Run: headless pygame with SDL's dummy video driver; simulated clock (each Clock.tick advances the game by its frame time, no real sleeping); random seed 0; keys injected as events and as key.get_pressed() state; no mouse input.
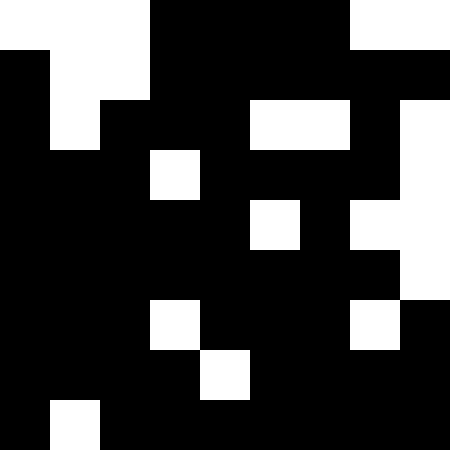
Frame 1 of 4 · flips 1–60 · no input
Frame 2 of 4 · flips 61–180 · tapped SPACE, RETURN · held RIGHT (→), D · screen unchanged from frame 1, image omitted
Frame 3 of 4 · flips 181–300 · held DOWN (↓), S · screen unchanged from frame 2, image omitted
Frame 4 of 4 · flips 301–420 · held LEFT (←), A, UP (↑), W · screen unchanged from frame 3, image omitted

The pygame program that drew these frames:

"""
ROBOT E PAVIMENTI

Dati:
- forma stanza: rettangolare
- piastrelle che formano una matrice (Nx,Ny)
- ci sono degli ostacoli che occupano delle piastrelle singole

STEP 1:
- memorizzare il pavimento in una matrice
- etichettare le celle libere
- creare un dizionario 

"""

import random
import sys
import pygame

PIASTRELLA_LIBERA = (0,0,0)
PIASTRELLA_OCCUPATA = (255,255,255)
SFONDO = (255,0,0)
DIMENSIONE_PIASTRELLA = 50
PROBABILITA_OSTACOLO = 0.2

def calcolatoreMappaPavimento(x,y):
    pavimento=[]

    for _ in range(x):
        riga=[]
        for _ in range(y):
            x = random.random() #sorteggia un numero tra 0 e 1, float    ---   invece con random.uniform() sorteggia un numero tra i due estremi che metti dentro la tonda
            if x<PROBABILITA_OSTACOLO:
                riga.append(1)
            else:
                riga.append(0)
        
        pavimento.append(riga)

    return pavimento


def calcolatoreNumeroPiastrelleLarghezzaAltezzaStanza():
    x = random.randint(6,10)
    y = random.randint(6,10)

    global dimensioni
    dimensioni = (x*DIMENSIONE_PIASTRELLA,y*DIMENSIONE_PIASTRELLA)

    return x,y

def creazioneMatriceIdPiastrelle(pavimento):
    copy_pavimento = [riga.copy() for riga in pavimento]
    print(copy_pavimento)
    for x in range(len(copy_pavimento)):
        for y in range(len(copy_pavimento[x])):
            if(copy_pavimento[x][y]==0):
                copy_pavimento[x][y]=str("LIBERA_"+str(x)+"_"+str(y))
            else:
                copy_pavimento[x][y]=str("OSTACOLO_"+str(x)+"_"+str(y))
    return copy_pavimento


def creazioneDizionarioPossibiliSpostamenti(matrice_id):
    dizionario_possibili_movimenti = {}
    spostamenti = []
    for x in range(len(matrice_id)):
        for y in range(len(matrice_id[x])):
            if(matrice_id[x][y]!=presenzaOstacolo(x,y)):
                if(y-1>0 and matrice_id[x][y-1]!=presenzaOstacolo(x,y-1)):
                    spostamenti.append(matrice_id[x][y-1])

                if(y+1<len(matrice_id[x]) and matrice_id[x][y+1]!=presenzaOstacolo(x,y+1)):
                    spostamenti.append(matrice_id[x][y+1])

                if(x-1>0 and matrice_id[x-1][y]!=presenzaOstacolo(x-1,y)):
                    spostamenti.append(matrice_id[x-1][y])
                
                if(x+1<len(matrice_id) and matrice_id[x+1][y]!=presenzaOstacolo(x+1,y)):
                    spostamenti.append(matrice_id[x+1][y])

                dizionario_possibili_movimenti[matrice_id[x][y]]=spostamenti

                spostamenti = []
    
    return dizionario_possibili_movimenti

 
def presenzaOstacolo(x,y):
    return "OSTACOLO_"+str(x)+"_"+str(y)


def estrazioneCoordinateDaCella(cella):
    parti_divise=cella.split("_")
    return parti_divise[1], parti_divise[2]    

def inizializzazioneFinestra():
    pygame.init()
    global finestra
    finestra = pygame.display.set_mode(dimensioni)
    finestra.fill(SFONDO)

def drawgrid(pavimento): #questa funzione disegna una matrice, disegnando colonna per colonna
    for x in range(len(pavimento)):
        for y in range(len(pavimento[x])):
            piastrella = pygame.Rect(x*DIMENSIONE_PIASTRELLA,y*DIMENSIONE_PIASTRELLA,DIMENSIONE_PIASTRELLA,DIMENSIONE_PIASTRELLA)
            if(pavimento[x][y]==1):
                pygame.draw.rect(finestra, PIASTRELLA_OCCUPATA, piastrella)
            else:
                pygame.draw.rect(finestra, PIASTRELLA_LIBERA, piastrella)


def main():
    x,y = calcolatoreNumeroPiastrelleLarghezzaAltezzaStanza()
    pavimento = calcolatoreMappaPavimento(x,y)
    print(str(pavimento)+"\n\n")

    matrice_id = creazioneMatriceIdPiastrelle(pavimento)
    print(str(pavimento)+"\n\n")
    dizionario_possibili_movimenti = creazioneDizionarioPossibiliSpostamenti(matrice_id)

    print(str(dizionario_possibili_movimenti)+"\n\n")
   
    print(str(matrice_id)+"\n\n")

    inizializzazioneFinestra()
    
    while True:
        drawgrid(pavimento)
        # ciclo for per gestione eventi
        for event in pygame.event.get():
            if(event.type == pygame.QUIT):
                pygame.quit()  # serve per chiudere la finestra
                sys.exit() # serve per terminare il programma python

        pygame.display.update() # serve per aggiornare la finestra



if __name__ == "__main__":
    main()
